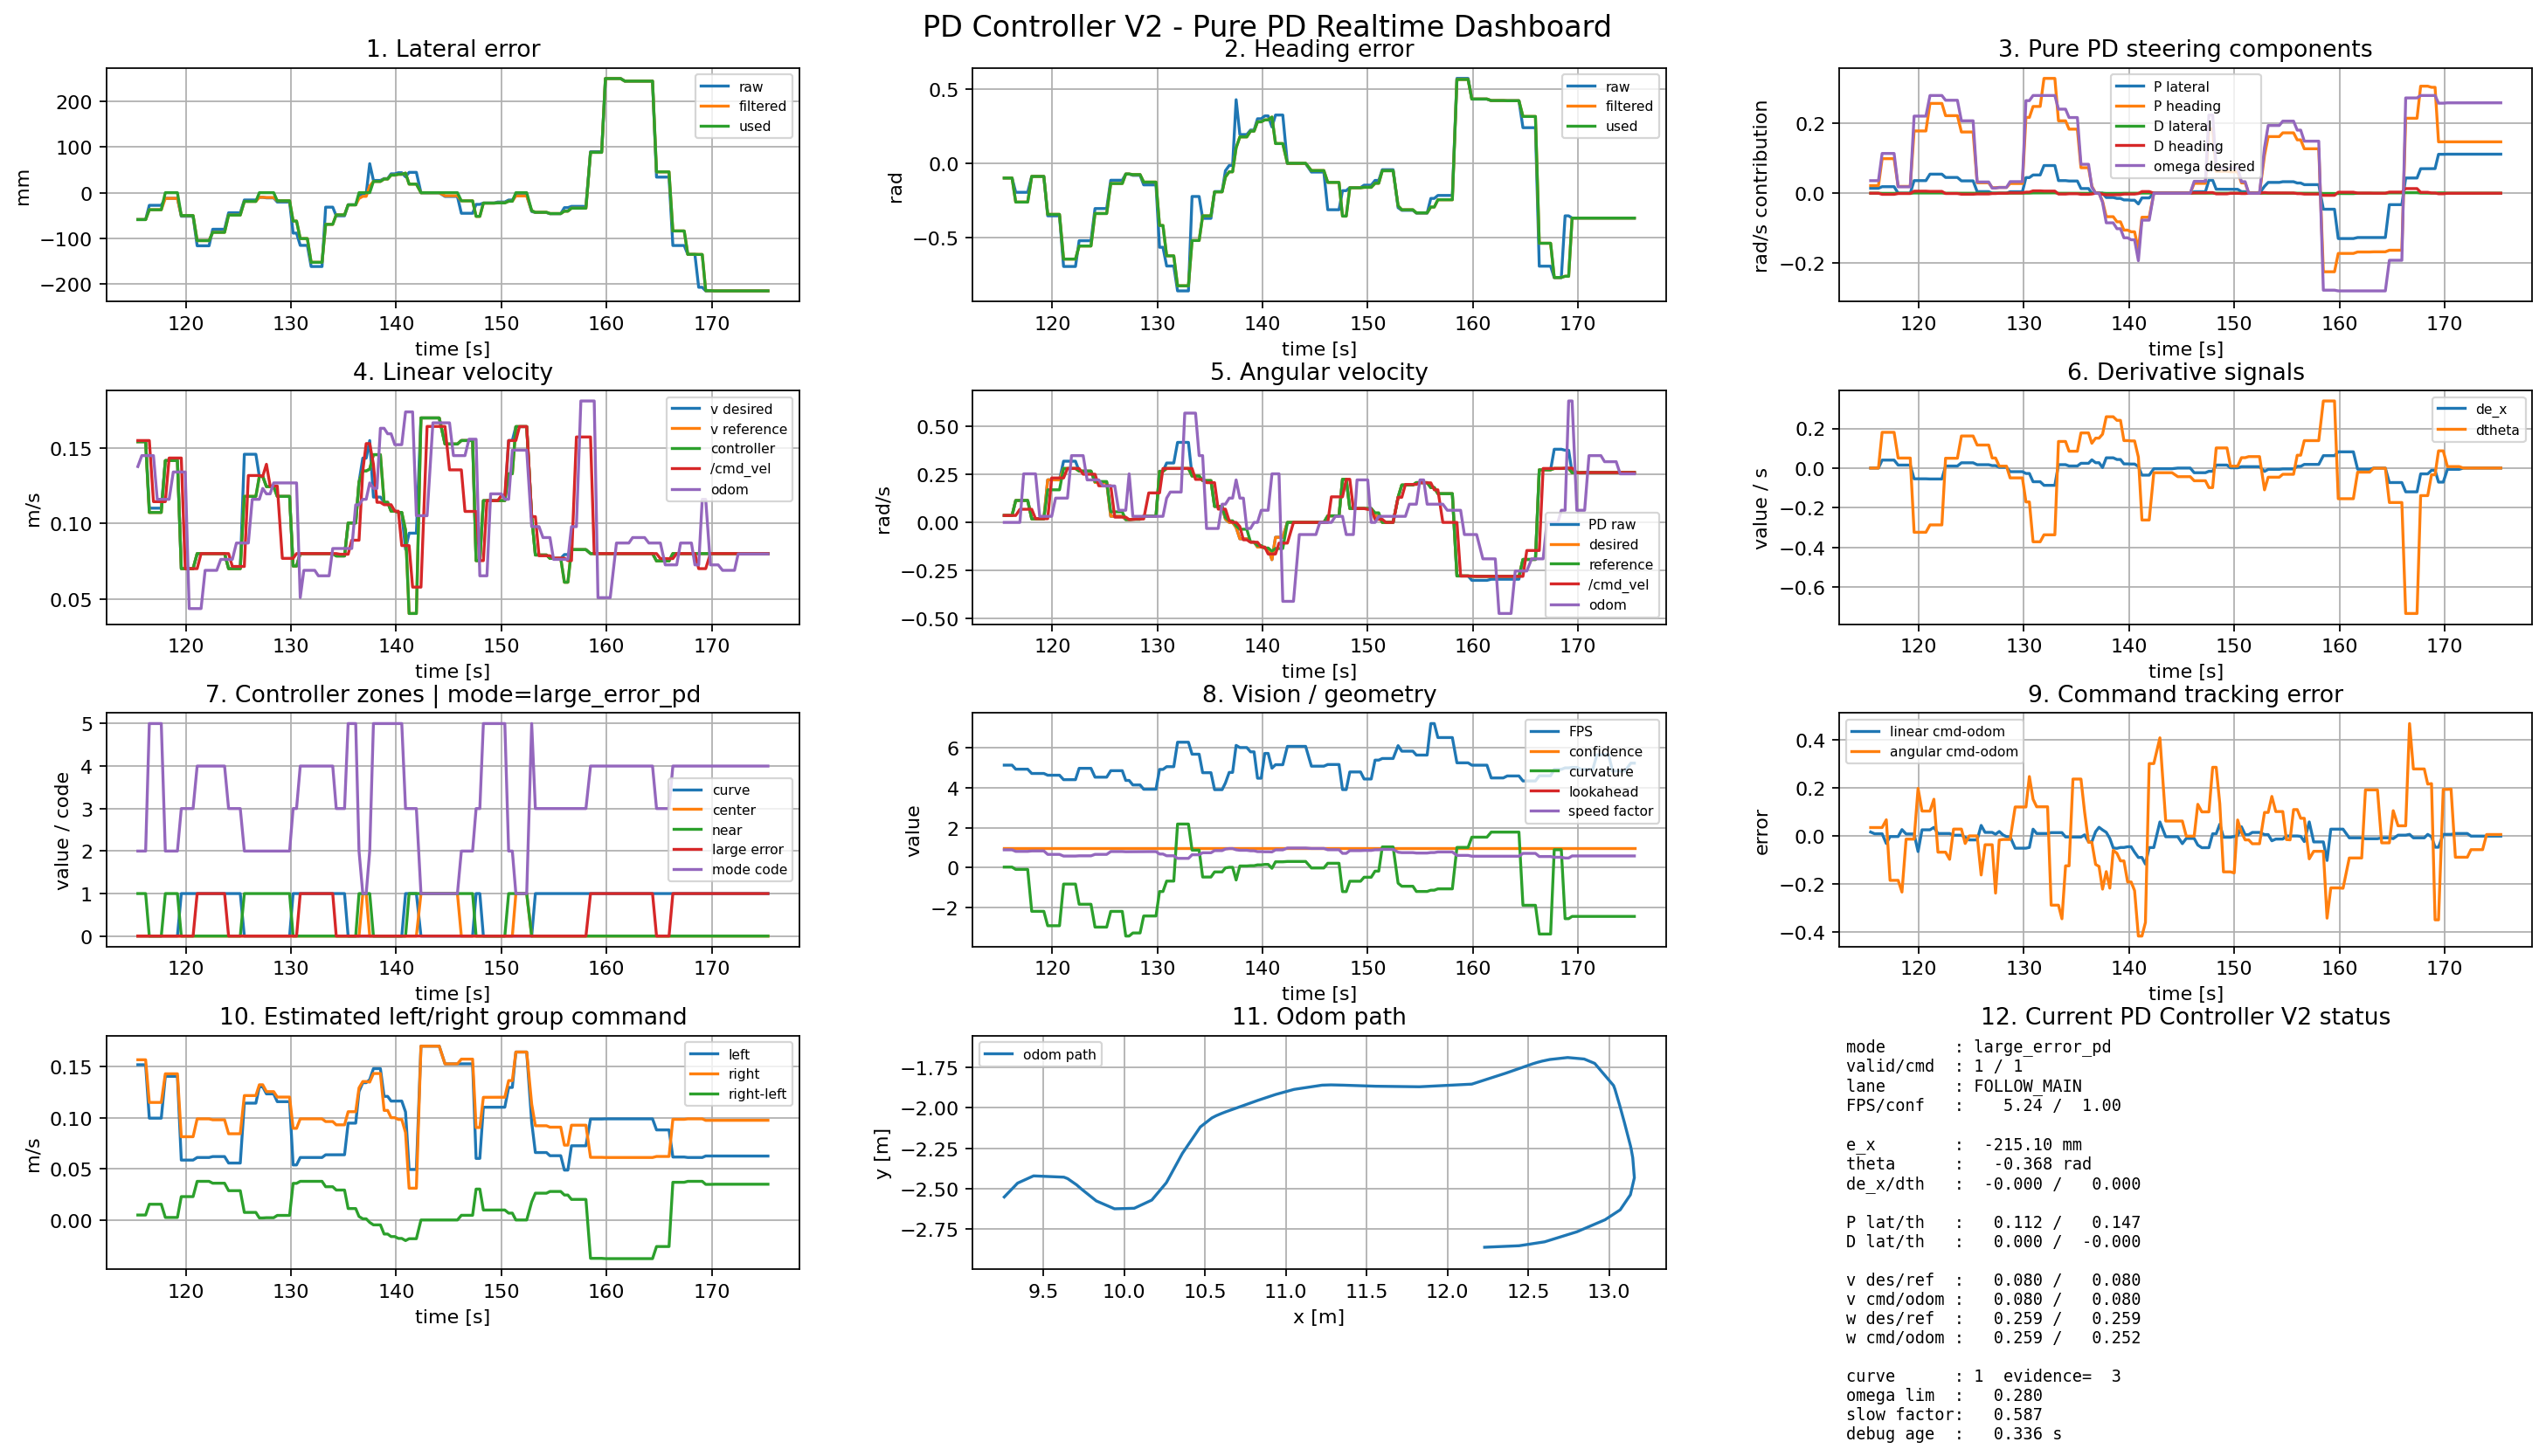

Data behind this chart, as committed beside it:
t_s, wall_time_s, debug_age_s, cmd_age_s, odom_age_s, control_error_age_s, mode, mode_code, raw_valid, cmd_published, lane_state, confidence, fps_est, epsilon_x_mm, e_x_f_mm, e_x_used_mm, theta_raw_rad, theta_f_rad, theta_used_rad, de_x_f, dtheta_f, k_lat_used, k_theta_used, kd_lat
0.4291, 1784882485, 3.361701965332031e-05, nan, nan, nan, center_cruise, 1, 1, 1, FOLLOW_MAIN, 1.0, 5.152, -3.9, -2.874, 0.0, -0.028, -0.0202, 0.0, 0.0, 0.0, 0.0, 0.0, 0.012
1.251, 1784882486, 0.8223, 8.130073547363281e-05, nan, nan, center_cruise, 1, 1, 1, FOLLOW_MAIN, 1.0, 5.152, -3.9, -2.874, 0.0, -0.028, -0.0202, 0.0, 0.0, 0.0, 0.0, 0.0, 0.012
1.555, 1784882486, 1.126, 0.3036, 5.4836273193359375e-05, nan, center_cruise, 1, 1, 1, FOLLOW_MAIN, 1.0, 5.152, -3.9, -2.874, 0.0, -0.028, -0.0202, 0.0, 0.0, 0.0, 0.0, 0.0, 0.012
1.946, 1784882487, 7.891654968261719e-05, 0.3679, 0.3582, 0.3752, center_cruise, 1, 1, 1, FOLLOW_MAIN, 1.0, 3.351, -4.8, -4.9, 0.0, -0.034, -0.035, -0.035, 0.0, -0.007923, 0.0, 0.0, 0.012
2.298, 1784882487, 0.3522, 7.176399230957031e-05, 0.7104, 0.7273, center_cruise, 1, 1, 1, FOLLOW_MAIN, 1.0, 3.351, -4.8, -4.9, 0.0, -0.034, -0.035, -0.035, 0.0, -0.007923, 0.0, 0.0, 0.012
2.619, 1784882487, 0.6729, 0.3208, 5.221366882324219e-05, 1.048, center_cruise, 1, 1, 1, FOLLOW_MAIN, 1.0, 3.351, -4.8, -4.9, 0.0, -0.034, -0.035, -0.035, 0.0, -0.007923, 0.0, 0.0, 0.012
2.93, 1784882488, 5.9604644775390625e-05, 0.3, 0.2965, 0.3078, center_cruise, 1, 1, 1, FOLLOW_MAIN, 1.0, 3.488, 1.3, -1.076, 0.0, 0.01, -0.007557, 0.0, 0.0, 0.0265, 0.0, 0.0, 0.012
3.273, 1784882488, 5.221366882324219e-05, 0.3222, 0.3019, 0.333, center_cruise, 1, 1, 1, FOLLOW_MAIN, 1.0, 3.488, 1.3, -1.076, 0.0, 0.01, -0.007557, 0.0, 0.0, 0.0265, 0.0, 0.0, 0.012
3.611, 1784882488, 7.486343383789062e-05, 0.3163, 0.3128, 0.6711, center_cruise, 1, 1, 1, FOLLOW_MAIN, 1.0, 4.03, 8.2, 3.872, 0.0, 0.058, 0.02826, 0.02826, 0.0, 0.06191, 0.0, 0.0, 0.012
3.96, 1784882489, 6.842613220214844e-05, 0.3279, 0.3165, 0.3386, near_center_pd, 2, 1, 1, FOLLOW_MAIN, 1.0, 4.789, 14.1, 10.7, 0.0, 0.1, 0.07659, 0.07659, 0.0, 0.1008, 0.24, 0.22, 0.012
4.295, 1784882489, 0.3212, 0.3177, 4.029273986816406e-05, 0.3249, near_center_pd, 2, 1, 1, FOLLOW_MAIN, 1.0, 4.789, 14.1, 10.7, 0.0, 0.1, 0.07659, 0.07659, 0.0, 0.1008, 0.24, 0.22, 0.012
4.632, 1784882489, 0.3187, 6.198883056640625e-05, 0.326, 0.3226, near_center_pd, 2, 1, 1, FOLLOW_MAIN, 1.0, 5.449, 19.4, 15.78, 15.78, 0.138, 0.1123, 0.1123, 0.03209, 0.1033, 0.24, 0.22, 0.012
4.95, 1784882490, 0.3109, 0.3003, 5.5789947509765625e-05, 0.3038, near_center_pd, 2, 1, 1, FOLLOW_MAIN, 1.0, 5.419, 24.0, 18.84, 18.84, 0.17, 0.134, 0.134, 0.02625, 0.1082, 0.24, 0.22, 0.012
5.276, 1784882490, 6.318092346191406e-05, 0.3051, 0.2933, 0.3121, curve_pd, 3, 1, 1, FOLLOW_MAIN, 1.0, 5.318, 83.6, 44.75, 44.75, 0.538, 0.3085, 0.3085, 0.03641, 0.2331, 0.72, 0.52, 0.012
5.628, 1784882490, 5.507469177246094e-05, 0.3182, 0.3264, 0.3409, large_error_pd, 4, 1, 1, FOLLOW_MAIN, 1.0, 5.379, 112.9, 77.33, 77.33, 0.679, 0.5009, 0.5009, 0.08849, 0.5341, 0.52, 0.4, 0.012
5.974, 1784882491, 6.794929504394531e-05, 0.3214, 0.3177, 0.3357, large_error_pd, 4, 1, 1, FOLLOW_MAIN, 1.0, 4.954, 110.5, 110.3, 110.3, 0.668, 0.6666, 0.6666, 0.07129, 0.3891, 0.52, 0.4, 0.012
6.29, 1784882491, 5.221366882324219e-05, 0.3019, 0.2986, 0.3055, large_error_pd, 4, 1, 1, FOLLOW_MAIN, 1.0, 5.269, 114.0, 111.6, 111.6, 0.683, 0.6731, 0.6731, 0.03082, 0.1672, 0.52, 0.4, 0.012
6.634, 1784882491, 6.723403930664062e-05, 0.3065, 0.3113, 0.3338, large_error_pd, 4, 1, 1, FOLLOW_MAIN, 1.0, 5.456, 118.5, 115.9, 115.9, 0.703, 0.6917, 0.6917, 0.01964, 0.09909, 0.52, 0.4, 0.012
6.972, 1784882492, 4.744529724121094e-05, 0.3173, 0.3094, 0.3279, large_error_pd, 4, 1, 1, FOLLOW_MAIN, 1.0, 5.412, 121.5, 120.1, 120.1, 0.715, 0.7094, 0.7094, 0.01444, 0.0669, 0.52, 0.4, 0.012
7.3, 1784882492, 6.961822509765625e-05, 0.3075, 0.3039, 0.3184, large_error_pd, 4, 1, 1, FOLLOW_MAIN, 1.0, 5.8, 121.8, 121.4, 121.4, 0.716, 0.7148, 0.7148, 0.008305, 0.03726, 0.52, 0.4, 0.012
7.64, 1784882492, 8.416175842285156e-05, 0.3113, 0.3075, 0.3299, large_error_pd, 4, 1, 1, FOLLOW_MAIN, 1.0, 5.848, 122.3, 122.2, 122.2, 0.718, 0.7176, 0.7176, 0.004857, 0.02087, 0.52, 0.4, 0.012
8.051, 1784882493, 6.604194641113281e-05, 0.3854, 0.3817, 0.3999, large_error_pd, 4, 1, 1, FOLLOW_MAIN, 1.0, 5.561, 142.8, 122.3, 122.3, 0.795, 0.718, 0.718, 0.002007, 0.008573, 0.52, 0.4, 0.012
8.521, 1784882493, 0.4705, 5.841255187988281e-05, 0.8521, 0.8703, large_error_pd, 4, 1, 1, FOLLOW_MAIN, 1.0, 5.561, 142.8, 122.3, 122.3, 0.795, 0.718, 0.718, 0.002007, 0.008573, 0.52, 0.4, 0.012
9.005, 1784882494, 0.9545, 0.484, 6.365776062011719e-05, 1.354, large_error_pd, 4, 1, 1, FOLLOW_MAIN, 1.0, 5.561, 142.8, 122.3, 122.3, 0.795, 0.718, 0.718, 0.002007, 0.008573, 0.52, 0.4, 0.012
9.427, 1784882494, 1.376, 0.9055, 0.4216, 7.486343383789062e-05, large_error_pd, 4, 1, 1, FOLLOW_MAIN, 1.0, 5.561, 142.8, 122.3, 122.3, 0.795, 0.718, 0.718, 0.002007, 0.008573, 0.52, 0.4, 0.012
9.869, 1784882495, 6.508827209472656e-05, 1.348, 0.8641, 0.4426, large_error_pd, 4, 1, 1, FOLLOW_MAIN, 1.0, 4.997, 110.1, 115.4, 115.4, 0.666, 0.6898, 0.6898, -0.01941, -0.07721, 0.52, 0.4, 0.012
10.31, 1784882495, 0.4389, 5.3882598876953125e-05, 1.303, 0.8814, large_error_pd, 4, 1, 1, FOLLOW_MAIN, 1.0, 4.997, 110.1, 115.4, 115.4, 0.666, 0.6898, 0.6898, -0.01941, -0.07721, 0.52, 0.4, 0.012
10.75, 1784882496, 0.8768, 0.438, 5.745887756347656e-05, 1.319, large_error_pd, 4, 1, 1, FOLLOW_MAIN, 1.0, 4.997, 110.1, 115.4, 115.4, 0.666, 0.6898, 0.6898, -0.01941, -0.07721, 0.52, 0.4, 0.012
11.21, 1784882496, 1.343, 0.9039, 0.466, 4.744529724121094e-05, large_error_pd, 4, 1, 1, FOLLOW_MAIN, 1.0, 4.997, 110.1, 115.4, 115.4, 0.666, 0.6898, 0.6898, -0.01941, -0.07721, 0.52, 0.4, 0.012
11.63, 1784882496, 6.127357482910156e-05, 1.32, 0.8819, 0.416, large_error_pd, 4, 1, 1, FOLLOW_MAIN, 1.0, 3.533, 81.7, 84.9, 84.9, 0.528, 0.5455, 0.5455, -0.01187, -0.0589, 0.52, 0.4, 0.012
12.05, 1784882497, 0.4191, 5.91278076171875e-05, 1.301, 0.835, large_error_pd, 4, 1, 1, FOLLOW_MAIN, 1.0, 3.533, 81.7, 84.9, 84.9, 0.528, 0.5455, 0.5455, -0.01187, -0.0589, 0.52, 0.4, 0.012
12.39, 1784882497, 0.7585, 0.3394, 4.029273986816406e-05, 1.174, large_error_pd, 4, 1, 1, FOLLOW_MAIN, 1.0, 3.533, 81.7, 84.9, 84.9, 0.528, 0.5455, 0.5455, -0.01187, -0.0589, 0.52, 0.4, 0.012
12.72, 1784882497, 1.095, 0.6757, 0.3363, 5.698204040527344e-05, large_error_pd, 4, 1, 1, FOLLOW_MAIN, 1.0, 3.533, 81.7, 84.9, 84.9, 0.528, 0.5455, 0.5455, -0.01187, -0.0589, 0.52, 0.4, 0.012
13.12, 1784882498, 5.626678466796875e-05, 1.075, 0.7352, 0.3989, curve_pd, 3, 1, 1, FOLLOW_MAIN, 1.0, 3.617, 53.3, 64.01, 64.01, 0.364, 0.4285, 0.4285, -0.02099, -0.1194, 0.72, 0.52, 0.012
13.42, 1784882498, 0.3036, 3.4809112548828125e-05, 1.039, 0.7025, curve_pd, 3, 1, 1, FOLLOW_MAIN, 1.0, 3.617, 53.3, 64.01, 64.01, 0.364, 0.4285, 0.4285, -0.02099, -0.1194, 0.72, 0.52, 0.012
13.78, 1784882499, 0.0001073, 0.3521, 0.3262, 0.3451, curve_pd, 3, 1, 1, FOLLOW_MAIN, 1.0, 4.332, 42.4, 45.65, 45.65, 0.294, 0.3155, 0.3155, -0.03524, -0.2146, 0.72, 0.52, 0.012
14.1, 1784882499, 0.3038, 3.123283386230469e-05, 0.3078, 0.3116, curve_pd, 3, 1, 1, FOLLOW_MAIN, 1.0, 4.332, 42.4, 45.65, 45.65, 0.294, 0.3155, 0.3155, -0.03524, -0.2146, 0.72, 0.52, 0.012
14.44, 1784882499, 7.462501525878906e-05, 0.3072, 0.3373, 0.6524, curve_pd, 3, 1, 1, FOLLOW_MAIN, 1.0, 4.397, 71.8, 55.14, 55.14, 0.474, 0.3751, 0.3751, 0.01665, 0.1073, 0.72, 0.52, 0.012
14.79, 1784882500, 0.0001082, 0.3158, 0.3236, 0.3352, curve_pd, 3, 1, 1, FOLLOW_MAIN, 1.0, 4.566, 61.0, 60.27, 60.27, 0.411, 0.4065, 0.4065, 0.01991, 0.125, 0.72, 0.52, 0.012
15.12, 1784882500, 4.9591064453125e-05, 0.3279, 0.3134, 0.321, curve_pd, 3, 1, 1, FOLLOW_MAIN, 1.0, 4.764, 49.6, 60.9, 60.9, 0.34, 0.4104, 0.4104, 0.01341, 0.08402, 0.72, 0.52, 0.012
15.49, 1784882500, 0.0001066, 0.3702, 0.3665, 0.6945, curve_pd, 3, 1, 1, FOLLOW_MAIN, 1.0, 4.103, 44.2, 50.24, 50.24, 0.306, 0.344, 0.344, -0.01247, -0.07746, 0.72, 0.52, 0.012
15.83, 1784882501, 0.3387, 3.6716461181640625e-05, 0.705, 1.033, curve_pd, 3, 1, 1, FOLLOW_MAIN, 1.0, 4.103, 44.2, 50.24, 50.24, 0.306, 0.344, 0.344, -0.01247, -0.07746, 0.72, 0.52, 0.012
16.15, 1784882501, 0.6561, 0.3174, 3.62396240234375e-05, 1.35, curve_pd, 3, 1, 1, FOLLOW_MAIN, 1.0, 4.103, 44.2, 50.24, 50.24, 0.306, 0.344, 0.344, -0.01247, -0.07746, 0.72, 0.52, 0.012
16.48, 1784882501, 5.459785461425781e-05, 0.3265, 0.3187, 0.3337, curve_pd, 3, 1, 1, FOLLOW_MAIN, 1.0, 4.362, 26.6, 30.02, 30.02, 0.188, 0.2115, 0.2115, -0.02124, -0.1402, 0.72, 0.52, 0.012
16.87, 1784882502, 4.982948303222656e-05, 0.3815, 0.3667, 0.3742, mid_pd_tracking, 5, 1, 1, FOLLOW_MAIN, 1.0, 6.248, 20.4, 21.39, 21.39, 0.144, 0.1513, 0.1513, -0.01302, -0.09043, 0.5, 0.38, 0.012
17.19, 1784882502, 0.3191, 3.6716461181640625e-05, 0.6858, 0.6933, mid_pd_tracking, 5, 1, 1, FOLLOW_MAIN, 1.0, 6.248, 20.4, 21.39, 21.39, 0.144, 0.1513, 0.1513, -0.01302, -0.09043, 0.5, 0.38, 0.012
17.51, 1784882502, 8.106231689453125e-05, 0.3239, 0.3061, 0.317, mid_pd_tracking, 5, 1, 1, FOLLOW_MAIN, 1.0, 5.994, 19.7, 20.56, 20.56, 0.14, 0.1452, 0.1452, -0.009962, -0.06983, 0.5, 0.38, 0.012
17.87, 1784882503, 8.058547973632812e-05, 0.3561, 0.3487, 0.6764, mid_pd_tracking, 5, 1, 1, FOLLOW_MAIN, 1.0, 5.994, 19.7, 20.56, 20.56, 0.14, 0.1452, 0.1452, -0.009962, -0.06983, 0.5, 0.38, 0.012
18.18, 1784882503, 0.3128, 0.3095, 8.535385131835938e-05, 0.9892, mid_pd_tracking, 5, 1, 1, FOLLOW_MAIN, 1.0, 5.994, 19.7, 20.56, 20.56, 0.14, 0.1452, 0.1452, -0.009962, -0.06983, 0.5, 0.38, 0.012
18.52, 1784882503, 5.507469177246094e-05, 0.6444, 0.3277, 0.3147, mid_pd_tracking, 5, 1, 1, FOLLOW_MAIN, 1.0, 5.47, 16.7, 19.8, 19.8, 0.118, 0.1406, 0.1406, -0.00734, -0.04999, 0.5, 0.38, 0.012
18.9, 1784882504, 0.3848, 0.3813, 0.3779, 0.6994, mid_pd_tracking, 5, 1, 1, FOLLOW_MAIN, 1.0, 5.47, 16.7, 19.8, 19.8, 0.118, 0.1406, 0.1406, -0.00734, -0.04999, 0.5, 0.38, 0.012
19.22, 1784882504, 5.555152893066406e-05, 0.6955, 0.692, 1.014, near_center_pd, 2, 1, 1, FOLLOW_MAIN, 1.0, 6.16, 9.1, 15.12, 15.12, 0.065, 0.1069, 0.1069, -0.009719, -0.06889, 0.24, 0.22, 0.012
19.56, 1784882504, 0.0001266, 0.343, 0.3283, 0.3363, near_center_pd, 2, 1, 1, FOLLOW_MAIN, 1.0, 6.16, 9.1, 15.12, 15.12, 0.065, 0.1069, 0.1069, -0.009719, -0.06889, 0.24, 0.22, 0.012
19.93, 1784882505, 0.3628, 3.337860107421875e-05, 0.691, 0.699, near_center_pd, 2, 1, 1, FOLLOW_MAIN, 1.0, 6.16, 9.1, 15.12, 15.12, 0.065, 0.1069, 0.1069, -0.009719, -0.06889, 0.24, 0.22, 0.012
20.25, 1784882505, 0.6896, 0.3268, 4.9591064453125e-05, 1.026, near_center_pd, 2, 1, 1, FOLLOW_MAIN, 1.0, 6.16, 9.1, 15.12, 15.12, 0.065, 0.1069, 0.1069, -0.009719, -0.06889, 0.24, 0.22, 0.012
20.59, 1784882505, 0.3256, 4.9114227294921875e-05, 0.3333, 0.3299, center_cruise, 1, 1, 1, FOLLOW_MAIN, 1.0, 7.971, 1.5, 2.988, 0.0, 0.01, 0.02114, 0.0, -0.004447, -0.1206, 0.0, 0.0, 0.012
20.95, 1784882506, 0.3604, 0.368, 0.3569, 4.7206878662109375e-05, center_cruise, 1, 1, 1, FOLLOW_MAIN, 1.0, 6.438, 1.7, 1.676, 0.0, 0.012, 0.01183, 0.0, -0.0007752, -0.02102, 0.0, 0.0, 0.012
21.29, 1784882506, 0.0001185, 0.7073, 0.6962, 0.3394, center_cruise, 1, 1, 1, FOLLOW_MAIN, 1.0, 5.204, 1.8, 1.898, 0.0, 0.013, 0.01398, 0.0, -4.1486717356885295e-05, -0.001125, 0.0, 0.0, 0.012
21.64, 1784882506, 0.3429, 4.3392181396484375e-05, 1.039, 0.6823, center_cruise, 1, 1, 1, FOLLOW_MAIN, 1.0, 5.204, 1.8, 1.898, 0.0, 0.013, 0.01398, 0.0, -4.1486717356885295e-05, -0.001125, 0.0, 0.0, 0.012
22.03, 1784882507, 0.7382, 0.3953, 4.744529724121094e-05, 1.078, center_cruise, 1, 1, 1, FOLLOW_MAIN, 1.0, 5.204, 1.8, 1.898, 0.0, 0.013, 0.01398, 0.0, -4.1486717356885295e-05, -0.001125, 0.0, 0.0, 0.012
... 414 more rows
